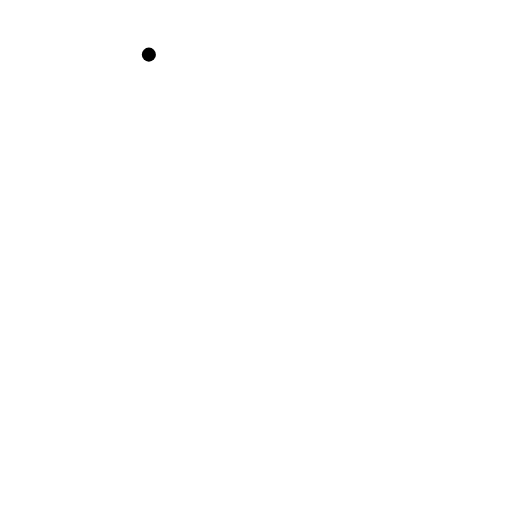
t = 0.00 s
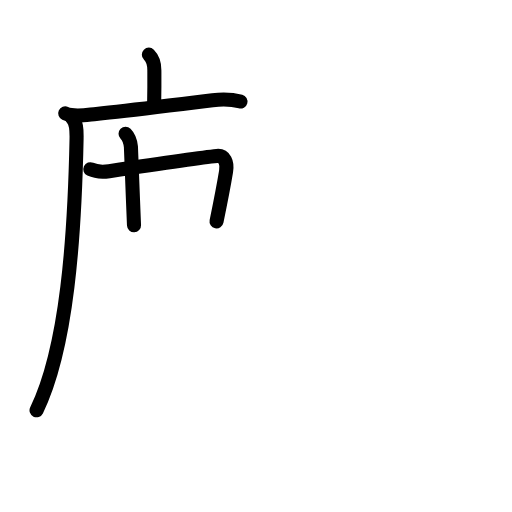
t = 4.63 s
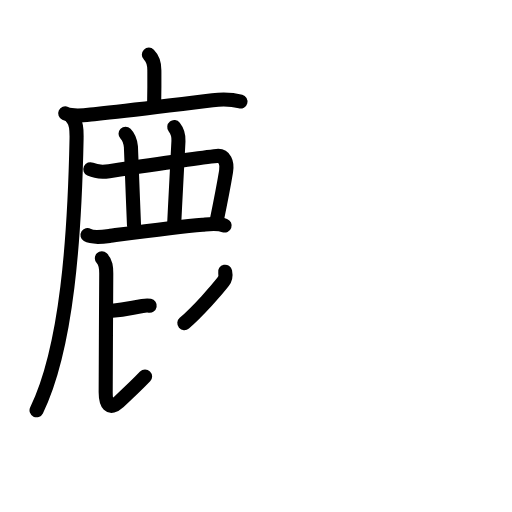
t = 9.50 s
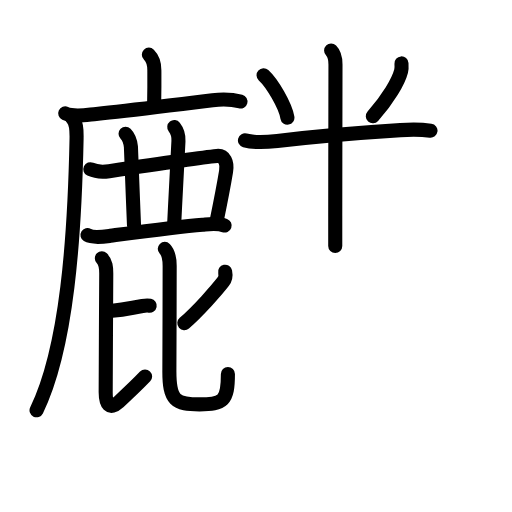
t = 14.42 s
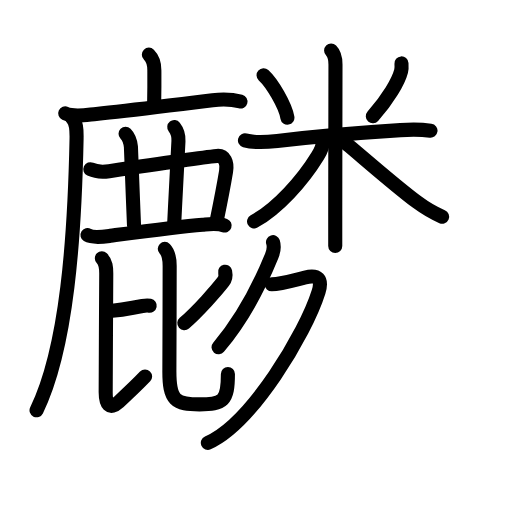
t = 18.67 s
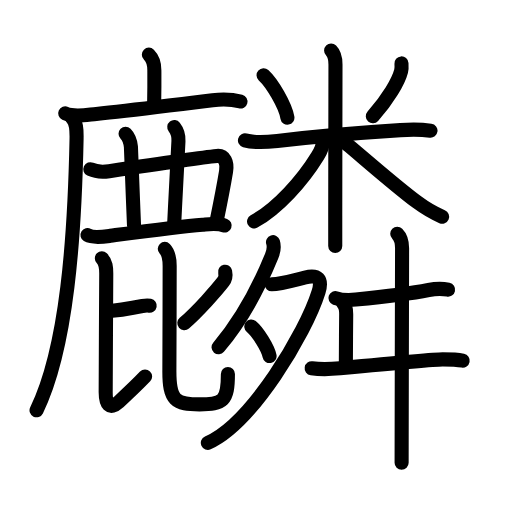
t = 24.00 s

The animated SVG that drew these frames (rendered in a browser with its animation timeline set to each time). Animation: 82 SMIL elements (animate=82); one cycle of 24.00 s.

<?xml version="1.0" encoding="UTF-8"?>
<!--
AniKanjiVG is licensed by CC-BY-SA Paul C. Sommerhoff (https://bitbucket.org/sommerhoff/anikanjivg).
AniKanjiVG uses KanjiVG which is licensed by CC-BY-SA Ulrich Apel (http://kanjivg.tagaini.net).
See also http://creativecommons.org/licenses/by-sa/3.0/
-->
<svg xmlns:kvg='http://kanjivg.tagaini.net' xmlns='http://www.w3.org/2000/svg' width='109' height='109' viewBox='0 0 109 109' style='fill:none;stroke:#000000;stroke-width:3;stroke-linecap:round;stroke-linejoin:round;' id="kvg:kanji_09e9f"><g id="kvg:09e9f" kvg:element="麟"><g id="kvg:09e9f-g1" kvg:element="鹿" kvg:position="left" kvg:radical="general"><g id="kvg:09e9f-g2" kvg:element="广"><path id="kvg:09e9f-s1" kvg:type="㇑a" d="M31.69,11.63c1.03,1.03,1.17,2.12,1.17,3.3c0,0.65,0.04,2.8-0.04,6.82"><animate attributeName="d" begin="0.0s" dur="0.5s" from="M31.69,11.63C31.69,11.63,31.69,11.63,31.69,11.63" to="M31.69,11.63c1.03,1.03,1.17,2.12,1.17,3.3" />
<animate attributeName="d" begin="0.5s" dur="0.5s" from="M31.69,11.63c1.03,1.03,1.17,2.12,1.17,3.3c0,0,0,0,0,0,0" to="M31.69,11.63c1.03,1.03,1.17,2.12,1.17,3.3c0,0.65,0.04,2.8-0.04,6.82" />
</path>
<g id="kvg:09e9f-g3" kvg:element="厂"><path id="kvg:09e9f-s2" kvg:type="㇐" d="M13.88,24.14c1.94,0.88,4.61,0.3,6.62,0.11c7.44-0.69,16.08-1.91,24.75-2.92c1.97-0.23,4.01-0.23,5.94,0.29"><animate attributeName="d" begin="1.0s" dur="0.3333333333333333s" from="M13.88,24.14C13.88,24.14,13.88,24.14,13.88,24.14" to="M13.88,24.14c1.94,0.88,4.61,0.3,6.62,0.11" />
<animate attributeName="d" begin="1.3333333333333333s" dur="0.3333333333333333s" from="M13.88,24.14c1.94,0.88,4.61,0.3,6.62,0.11c0,0,0,0,0,0,0" to="M13.88,24.14c1.94,0.88,4.61,0.3,6.62,0.11c7.44-0.69,16.08-1.91,24.75-2.92" />
<animate attributeName="d" begin="1.6666666666666665s" dur="0.3333333333333333s" from="M13.88,24.14c1.94,0.88,4.61,0.3,6.62,0.11c7.44-0.69,16.08-1.91,24.75-2.92c0,0,0,0,0,0,0" to="M13.88,24.14c1.94,0.88,4.61,0.3,6.62,0.11c7.44-0.69,16.08-1.91,24.75-2.92c1.97-0.23,4.01-0.23,5.94,0.29" />
<animate attributeName="d" begin="0s" dur="1.0s" from="M-100,-100" to="M-100,-100" />
</path>
<path id="kvg:09e9f-s3" kvg:type="㇒" d="M15.35,25.14c0.88,0.88,0.99,2.29,0.95,4.4c-0.42,20.7-1.98,44.4-8.52,57.81"><animate attributeName="d" begin="2.0s" dur="0.5s" from="M15.35,25.14C15.35,25.14,15.35,25.14,15.35,25.14" to="M15.35,25.14c0.88,0.88,0.99,2.29,0.95,4.4" />
<animate attributeName="d" begin="2.5s" dur="0.5s" from="M15.35,25.14c0.88,0.88,0.99,2.29,0.95,4.4c0,0,0,0,0,0,0" to="M15.35,25.14c0.88,0.88,0.99,2.29,0.95,4.4c-0.42,20.7-1.98,44.4-8.52,57.81" />
<animate attributeName="d" begin="0s" dur="2.0s" from="M-100,-100" to="M-100,-100" />
</path>
</g>
</g>
<path id="kvg:09e9f-s4" kvg:type="㇕" d="M19.23,36.03c1.13,0.53,2.83,0.59,4.01,0.42c8.76-1.32,20.63-3.02,22.9-3.24c1.69-0.17,2.3,1.41,1.99,3.29c-0.57,3.46-1.26,6.91-2.03,10.63"><animate attributeName="d" begin="3.0s" dur="0.25s" from="M19.23,36.03C19.23,36.03,19.23,36.03,19.23,36.03" to="M19.23,36.03c1.13,0.53,2.83,0.59,4.01,0.42" />
<animate attributeName="d" begin="3.25s" dur="0.25s" from="M19.23,36.03c1.13,0.53,2.83,0.59,4.01,0.42c0,0,0,0,0,0,0" to="M19.23,36.03c1.13,0.53,2.83,0.59,4.01,0.42c8.76-1.32,20.63-3.02,22.9-3.24" />
<animate attributeName="d" begin="3.5s" dur="0.25s" from="M19.23,36.03c1.13,0.53,2.83,0.59,4.01,0.42c8.76-1.32,20.63-3.02,22.9-3.24c0,0,0,0,0,0,0" to="M19.23,36.03c1.13,0.53,2.83,0.59,4.01,0.42c8.76-1.32,20.63-3.02,22.9-3.24c1.69-0.17,2.3,1.41,1.99,3.29" />
<animate attributeName="d" begin="3.75s" dur="0.25s" from="M19.23,36.03c1.13,0.53,2.83,0.59,4.01,0.42c8.76-1.32,20.63-3.02,22.9-3.24c1.69-0.17,2.3,1.41,1.99,3.29c0,0,0,0,0,0,0" to="M19.23,36.03c1.13,0.53,2.83,0.59,4.01,0.42c8.76-1.32,20.63-3.02,22.9-3.24c1.69-0.17,2.3,1.41,1.99,3.29c-0.57,3.46-1.26,6.91-2.03,10.63" />
<animate attributeName="d" begin="0s" dur="3.0s" from="M-100,-100" to="M-100,-100" />
</path>
<path id="kvg:09e9f-s5" kvg:type="㇑" d="M26.73,28.47c0.77,0.77,1.02,1.66,1.14,2.75c0.08,0.7,0.37,10.28,0.66,16.74"><animate attributeName="d" begin="4.0s" dur="0.5s" from="M26.73,28.47C26.73,28.47,26.73,28.47,26.73,28.47" to="M26.73,28.47c0.77,0.77,1.02,1.66,1.14,2.75" />
<animate attributeName="d" begin="4.5s" dur="0.5s" from="M26.73,28.47c0.77,0.77,1.02,1.66,1.14,2.75c0,0,0,0,0,0,0" to="M26.73,28.47c0.77,0.77,1.02,1.66,1.14,2.75c0.08,0.7,0.37,10.28,0.66,16.74" />
<animate attributeName="d" begin="0s" dur="4.0s" from="M-100,-100" to="M-100,-100" />
</path>
<path id="kvg:09e9f-s6" kvg:type="㇑" d="M37.1,27.05c0.65,0.82,0.96,1.82,0.89,3c-0.37,6.44-0.62,11.82-0.9,17.44"><animate attributeName="d" begin="5.0s" dur="0.5s" from="M37.1,27.05C37.1,27.05,37.1,27.05,37.1,27.05" to="M37.1,27.05c0.65,0.82,0.96,1.82,0.89,3" />
<animate attributeName="d" begin="5.5s" dur="0.5s" from="M37.1,27.05c0.65,0.82,0.96,1.82,0.89,3c0,0,0,0,0,0,0" to="M37.1,27.05c0.65,0.82,0.96,1.82,0.89,3c-0.37,6.44-0.62,11.82-0.9,17.44" />
<animate attributeName="d" begin="0s" dur="5.0s" from="M-100,-100" to="M-100,-100" />
</path>
<path id="kvg:09e9f-s7" kvg:type="㇐" d="M18.62,50.04c1.19,0.71,3.62,0.33,4.87,0.16c5.04-0.67,14.5-1.95,19.63-2.37c1.52-0.12,3.23-0.36,4.7,0.18"><animate attributeName="d" begin="6.0s" dur="0.3333333333333333s" from="M18.62,50.04C18.62,50.04,18.62,50.04,18.62,50.04" to="M18.62,50.04c1.19,0.71,3.62,0.33,4.87,0.16" />
<animate attributeName="d" begin="6.333333333333333s" dur="0.3333333333333333s" from="M18.62,50.04c1.19,0.71,3.62,0.33,4.87,0.16c0,0,0,0,0,0,0" to="M18.62,50.04c1.19,0.71,3.62,0.33,4.87,0.16c5.04-0.67,14.5-1.95,19.63-2.37" />
<animate attributeName="d" begin="6.666666666666667s" dur="0.3333333333333333s" from="M18.62,50.04c1.19,0.71,3.62,0.33,4.87,0.16c5.04-0.67,14.5-1.95,19.63-2.37c0,0,0,0,0,0,0" to="M18.62,50.04c1.19,0.71,3.62,0.33,4.87,0.16c5.04-0.67,14.5-1.95,19.63-2.37c1.52-0.12,3.23-0.36,4.7,0.18" />
<animate attributeName="d" begin="0s" dur="6.0s" from="M-100,-100" to="M-100,-100" />
</path>
<g id="kvg:09e9f-g4" kvg:element="比"><path id="kvg:09e9f-s8" kvg:type="㇐" d="M23.89,66.17c2.8-0.24,3.99-0.61,6.44-1.02c0.72-0.12,1.17-0.12,1.54-0.05"><animate attributeName="d" begin="7.0s" dur="0.5s" from="M23.89,66.17C23.89,66.17,23.89,66.17,23.89,66.17" to="M23.89,66.17c2.8-0.24,3.99-0.61,6.44-1.02" />
<animate attributeName="d" begin="7.5s" dur="0.5s" from="M23.89,66.17c2.8-0.24,3.99-0.61,6.44-1.02c0,0,0,0,0,0,0" to="M23.89,66.17c2.8-0.24,3.99-0.61,6.44-1.02c0.72-0.12,1.17-0.12,1.54-0.05" />
<animate attributeName="d" begin="0s" dur="7.0s" from="M-100,-100" to="M-100,-100" />
</path>
<path id="kvg:09e9f-s9" kvg:type="㇙" d="M21.68,54.99c0.86,0.86,0.94,1.89,0.94,3.21c0,1.89-0.12,20.5-0.12,25.31c0,2.5,0.82,3.87,2.74,2.1c2.01-1.85,3.51-3.23,5.65-5.46"><animate attributeName="d" begin="8.0s" dur="0.25s" from="M21.68,54.99C21.68,54.99,21.68,54.99,21.68,54.99" to="M21.68,54.99c0.86,0.86,0.94,1.89,0.94,3.21" />
<animate attributeName="d" begin="8.25s" dur="0.25s" from="M21.68,54.99c0.86,0.86,0.94,1.89,0.94,3.21c0,0,0,0,0,0,0" to="M21.68,54.99c0.86,0.86,0.94,1.89,0.94,3.21c0,1.89-0.12,20.5-0.12,25.31" />
<animate attributeName="d" begin="8.5s" dur="0.25s" from="M21.68,54.99c0.86,0.86,0.94,1.89,0.94,3.21c0,1.89-0.12,20.5-0.12,25.31c0,0,0,0,0,0,0" to="M21.68,54.99c0.86,0.86,0.94,1.89,0.94,3.21c0,1.89-0.12,20.5-0.12,25.31c0,2.5,0.82,3.87,2.74,2.1" />
<animate attributeName="d" begin="8.75s" dur="0.25s" from="M21.68,54.99c0.86,0.86,0.94,1.89,0.94,3.21c0,1.89-0.12,20.5-0.12,25.31c0,2.5,0.82,3.87,2.74,2.1c0,0,0,0,0,0,0" to="M21.68,54.99c0.86,0.86,0.94,1.89,0.94,3.21c0,1.89-0.12,20.5-0.12,25.31c0,2.5,0.82,3.87,2.74,2.1c2.01-1.85,3.51-3.23,5.65-5.46" />
<animate attributeName="d" begin="0s" dur="8.0s" from="M-100,-100" to="M-100,-100" />
</path>
<g id="kvg:09e9f-g5" kvg:element="匕"><path id="kvg:09e9f-s10" kvg:type="㇐" d="M47.93,57.84c0.1,0.48,0.11,1.46-0.41,2.13c-1.39,1.78-5.24,6.19-8.28,8.82"><animate attributeName="d" begin="9.0s" dur="0.5s" from="M47.93,57.84C47.93,57.84,47.93,57.84,47.93,57.84" to="M47.93,57.84c0.1,0.48,0.11,1.46-0.41,2.13" />
<animate attributeName="d" begin="9.5s" dur="0.5s" from="M47.93,57.84c0.1,0.48,0.11,1.46-0.41,2.13c0,0,0,0,0,0,0" to="M47.93,57.84c0.1,0.48,0.11,1.46-0.41,2.13c-1.39,1.78-5.24,6.19-8.28,8.82" />
<animate attributeName="d" begin="0s" dur="9.0s" from="M-100,-100" to="M-100,-100" />
</path>
<path id="kvg:09e9f-s11" kvg:type="㇟" d="M35.08,52.98c0.91,0.91,1.04,2.27,1.04,3.65c0,1.56-0.04,20.26-0.06,22.09c-0.07,6.67,1.37,7.37,6.41,7.37s6.05-0.7,6.05-6.45"><animate attributeName="d" begin="10.0s" dur="0.3333333333333333s" from="M35.08,52.98C35.08,52.98,35.08,52.98,35.08,52.98" to="M35.08,52.98c0.91,0.91,1.04,2.27,1.04,3.65" />
<animate attributeName="d" begin="10.333333333333334s" dur="0.3333333333333333s" from="M35.08,52.98c0.91,0.91,1.04,2.27,1.04,3.65c0,0,0,0,0,0,0" to="M35.08,52.98c0.91,0.91,1.04,2.27,1.04,3.65c0,1.56-0.04,20.26-0.06,22.09" />
<animate attributeName="d" begin="10.666666666666666s" dur="0.3333333333333333s" from="M35.08,52.98c0.91,0.91,1.04,2.27,1.04,3.65c0,1.56-0.04,20.26-0.06,22.09c0,0,0,0,0,0,0" to="M35.08,52.98c0.91,0.91,1.04,2.27,1.04,3.65c0,1.56-0.04,20.26-0.06,22.09c-0.07,6.67,1.37,7.37,6.41,7.37s6.05-0.7,6.05-6.45" />
<animate attributeName="d" begin="0s" dur="10.0s" from="M-100,-100" to="M-100,-100" />
</path>
</g>
</g>
</g>
<g id="kvg:09e9f-g6" kvg:position="right"><g id="kvg:09e9f-g7" kvg:element="米" kvg:position="top"><path id="kvg:09e9f-s12" kvg:type="㇔" d="M56.11,16.03c1.84,1.68,4.62,6.41,5.08,9.02"><animate attributeName="d" begin="11.0s" dur="1.0s" from="M56.11,16.03C56.11,16.03,56.11,16.03,56.11,16.03" to="M56.11,16.03c1.84,1.68,4.62,6.41,5.08,9.02" />
<animate attributeName="d" begin="0s" dur="11.0s" from="M-100,-100" to="M-100,-100" />
</path>
<path id="kvg:09e9f-s13" kvg:type="㇒" d="M85.47,13.5c0.03,0.41,0.07,1.06-0.08,1.64c-0.55,2.16-2.75,5.94-6.02,9.61"><animate attributeName="d" begin="12.0s" dur="0.5s" from="M85.47,13.5C85.47,13.5,85.47,13.5,85.47,13.5" to="M85.47,13.5c0.03,0.41,0.07,1.06-0.08,1.64" />
<animate attributeName="d" begin="12.5s" dur="0.5s" from="M85.47,13.5c0.03,0.41,0.07,1.06-0.08,1.64c0,0,0,0,0,0,0" to="M85.47,13.5c0.03,0.41,0.07,1.06-0.08,1.64c-0.55,2.16-2.75,5.94-6.02,9.61" />
<animate attributeName="d" begin="0s" dur="12.0s" from="M-100,-100" to="M-100,-100" />
</path>
<path id="kvg:09e9f-s14" kvg:type="㇐" d="M52.15,29.88c2.19,0.62,4.66,0.39,6.88,0.13c7.35-0.88,19.25-1.87,26.22-2.31c1.89-0.12,4.01-0.2,6.4,0.12"><animate attributeName="d" begin="13.0s" dur="0.3333333333333333s" from="M52.15,29.88C52.15,29.88,52.15,29.88,52.15,29.88" to="M52.15,29.88c2.19,0.62,4.66,0.39,6.88,0.13" />
<animate attributeName="d" begin="13.333333333333334s" dur="0.3333333333333333s" from="M52.15,29.88c2.19,0.62,4.66,0.39,6.88,0.13c0,0,0,0,0,0,0" to="M52.15,29.88c2.19,0.62,4.66,0.39,6.88,0.13c7.35-0.88,19.25-1.87,26.22-2.31" />
<animate attributeName="d" begin="13.666666666666666s" dur="0.3333333333333333s" from="M52.15,29.88c2.19,0.62,4.66,0.39,6.88,0.13c7.35-0.88,19.25-1.87,26.22-2.31c0,0,0,0,0,0,0" to="M52.15,29.88c2.19,0.62,4.66,0.39,6.88,0.13c7.35-0.88,19.25-1.87,26.22-2.31c1.89-0.12,4.01-0.2,6.4,0.12" />
<animate attributeName="d" begin="0s" dur="13.0s" from="M-100,-100" to="M-100,-100" />
</path>
<path id="kvg:09e9f-s15" kvg:type="㇑" d="M70.49,10.75c0.75,0.75,0.93,1.88,0.93,2.96c0,0.5-0.04,20.5-0.05,32.29c0,2.64,0,4.87,0,6.38"><animate attributeName="d" begin="14.0s" dur="0.3333333333333333s" from="M70.49,10.75C70.49,10.75,70.49,10.75,70.49,10.75" to="M70.49,10.75c0.75,0.75,0.93,1.88,0.93,2.96" />
<animate attributeName="d" begin="14.333333333333334s" dur="0.3333333333333333s" from="M70.49,10.75c0.75,0.75,0.93,1.88,0.93,2.96c0,0,0,0,0,0,0" to="M70.49,10.75c0.75,0.75,0.93,1.88,0.93,2.96c0,0.5-0.04,20.5-0.05,32.29" />
<animate attributeName="d" begin="14.666666666666666s" dur="0.3333333333333333s" from="M70.49,10.75c0.75,0.75,0.93,1.88,0.93,2.96c0,0.5-0.04,20.5-0.05,32.29c0,0,0,0,0,0,0" to="M70.49,10.75c0.75,0.75,0.93,1.88,0.93,2.96c0,0.5-0.04,20.5-0.05,32.29c0,2.64,0,4.87,0,6.38" />
<animate attributeName="d" begin="0s" dur="14.0s" from="M-100,-100" to="M-100,-100" />
</path>
<path id="kvg:09e9f-s16" kvg:type="㇒" d="M68.77,29.94c0,1.19-0.5,2.22-1.15,3.27c-3.19,5.21-8.53,11.2-13.53,13.93"><animate attributeName="d" begin="15.0s" dur="0.5s" from="M68.77,29.94C68.77,29.94,68.77,29.94,68.77,29.94" to="M68.77,29.94c0,1.19-0.5,2.22-1.15,3.27" />
<animate attributeName="d" begin="15.5s" dur="0.5s" from="M68.77,29.94c0,1.19-0.5,2.22-1.15,3.27c0,0,0,0,0,0,0" to="M68.77,29.94c0,1.19-0.5,2.22-1.15,3.27c-3.19,5.21-8.53,11.2-13.53,13.93" />
<animate attributeName="d" begin="0s" dur="15.0s" from="M-100,-100" to="M-100,-100" />
</path>
<path id="kvg:09e9f-s17" kvg:type="㇏" d="M72.99,29.96c2.31,1.82,10.92,9.45,15.76,13.03c1.84,1.36,3.07,2.17,5.37,3.14"><animate attributeName="d" begin="16.0s" dur="0.5s" from="M72.99,29.96C72.99,29.96,72.99,29.96,72.99,29.96" to="M72.99,29.96c2.31,1.82,10.92,9.45,15.76,13.03" />
<animate attributeName="d" begin="16.5s" dur="0.5s" from="M72.99,29.96c2.31,1.82,10.92,9.45,15.76,13.03c0,0,0,0,0,0,0" to="M72.99,29.96c2.31,1.82,10.92,9.45,15.76,13.03c1.84,1.36,3.07,2.17,5.37,3.14" />
<animate attributeName="d" begin="0s" dur="16.0s" from="M-100,-100" to="M-100,-100" />
</path>
</g>
<g id="kvg:09e9f-g8" kvg:element="舛" kvg:position="bottom"><g id="kvg:09e9f-g9" kvg:element="夕" kvg:position="left"><path id="kvg:09e9f-s18" kvg:type="㇒" d="M58.12,51.56c0.32,1.01,0.1,2.03-0.29,2.97c-1.87,4.59-5.63,12.69-11.3,19.4"><animate attributeName="d" begin="17.0s" dur="0.5s" from="M58.12,51.56C58.12,51.56,58.12,51.56,58.12,51.56" to="M58.12,51.56c0.32,1.01,0.1,2.03-0.29,2.97" />
<animate attributeName="d" begin="17.5s" dur="0.5s" from="M58.12,51.56c0.32,1.01,0.1,2.03-0.29,2.97c0,0,0,0,0,0,0" to="M58.12,51.56c0.32,1.01,0.1,2.03-0.29,2.97c-1.87,4.59-5.63,12.69-11.3,19.4" />
<animate attributeName="d" begin="0s" dur="17.0s" from="M-100,-100" to="M-100,-100" />
</path>
<path id="kvg:09e9f-s19" kvg:type="㇇" d="M57.85,60.53c1.86-0.03,4.3-0.75,7.11-1.45c2.71-0.68,3.72,0.32,2.86,3.06c-2.78,8.88-14.23,27.99-23.57,32.14"><animate attributeName="d" begin="18.0s" dur="0.3333333333333333s" from="M57.85,60.53C57.85,60.53,57.85,60.53,57.85,60.53" to="M57.85,60.53c1.86-0.03,4.3-0.75,7.11-1.45" />
<animate attributeName="d" begin="18.333333333333332s" dur="0.3333333333333333s" from="M57.85,60.53c1.86-0.03,4.3-0.75,7.11-1.45c0,0,0,0,0,0,0" to="M57.85,60.53c1.86-0.03,4.3-0.75,7.11-1.45c2.71-0.68,3.72,0.32,2.86,3.06" />
<animate attributeName="d" begin="18.666666666666668s" dur="0.3333333333333333s" from="M57.85,60.53c1.86-0.03,4.3-0.75,7.11-1.45c2.71-0.68,3.72,0.32,2.86,3.06c0,0,0,0,0,0,0" to="M57.85,60.53c1.86-0.03,4.3-0.75,7.11-1.45c2.71-0.68,3.72,0.32,2.86,3.06c-2.78,8.88-14.23,27.99-23.57,32.14" />
<animate attributeName="d" begin="0s" dur="18.0s" from="M-100,-100" to="M-100,-100" />
</path>
<path id="kvg:09e9f-s20" kvg:type="㇔" d="M53.5,69.5c1.37,1.11,3.55,4.57,3.89,6.3"><animate attributeName="d" begin="19.0s" dur="1.0s" from="M53.5,69.5C53.5,69.5,53.5,69.5,53.5,69.5" to="M53.5,69.5c1.37,1.11,3.55,4.57,3.89,6.3" />
<animate attributeName="d" begin="0s" dur="19.0s" from="M-100,-100" to="M-100,-100" />
</path>
</g>
<g id="kvg:09e9f-g10" kvg:position="right"><path id="kvg:09e9f-s21" kvg:type="㇐" d="M71.41,63.45c1.37,0.48,2.95,0.46,4.34,0.33c4.21-0.42,11.04-1.16,15.5-2.04c1.04-0.21,3.05-0.3,4.14-0.07"><animate attributeName="d" begin="20.0s" dur="0.3333333333333333s" from="M71.41,63.45C71.41,63.45,71.41,63.45,71.41,63.45" to="M71.41,63.45c1.37,0.48,2.95,0.46,4.34,0.33" />
<animate attributeName="d" begin="20.333333333333332s" dur="0.3333333333333333s" from="M71.41,63.45c1.37,0.48,2.95,0.46,4.34,0.33c0,0,0,0,0,0,0" to="M71.41,63.45c1.37,0.48,2.95,0.46,4.34,0.33c4.21-0.42,11.04-1.16,15.5-2.04" />
<animate attributeName="d" begin="20.666666666666668s" dur="0.3333333333333333s" from="M71.41,63.45c1.37,0.48,2.95,0.46,4.34,0.33c4.21-0.42,11.04-1.16,15.5-2.04c0,0,0,0,0,0,0" to="M71.41,63.45c1.37,0.48,2.95,0.46,4.34,0.33c4.21-0.42,11.04-1.16,15.5-2.04c1.04-0.21,3.05-0.3,4.14-0.07" />
<animate attributeName="d" begin="0s" dur="20.0s" from="M-100,-100" to="M-100,-100" />
</path>
<path id="kvg:09e9f-s22" kvg:type="㇑" d="M72.96,64.45c0.67,0.67,0.75,1.52,0.74,2.43c-0.02,3.11-0.07,7.68-0.07,10.43"><animate attributeName="d" begin="21.0s" dur="0.5s" from="M72.96,64.45C72.96,64.45,72.96,64.45,72.96,64.45" to="M72.96,64.45c0.67,0.67,0.75,1.52,0.74,2.43" />
<animate attributeName="d" begin="21.5s" dur="0.5s" from="M72.96,64.45c0.67,0.67,0.75,1.52,0.74,2.43c0,0,0,0,0,0,0" to="M72.96,64.45c0.67,0.67,0.75,1.52,0.74,2.43c-0.02,3.11-0.07,7.68-0.07,10.43" />
<animate attributeName="d" begin="0s" dur="21.0s" from="M-100,-100" to="M-100,-100" />
</path>
<path id="kvg:09e9f-s23" kvg:type="㇐" d="M66.35,78.39c2.13,0.33,3.89,0.22,6.05,0.02c8.54-0.82,20.88-1.9,21.82-1.9c1.22,0,2.9,0,4.28,0.27"><animate attributeName="d" begin="22.0s" dur="0.3333333333333333s" from="M66.35,78.39C66.35,78.39,66.35,78.39,66.35,78.39" to="M66.35,78.39c2.13,0.33,3.89,0.22,6.05,0.02" />
<animate attributeName="d" begin="22.333333333333332s" dur="0.3333333333333333s" from="M66.35,78.39c2.13,0.33,3.89,0.22,6.05,0.02c0,0,0,0,0,0,0" to="M66.35,78.39c2.13,0.33,3.89,0.22,6.05,0.02c8.54-0.82,20.88-1.9,21.82-1.9" />
<animate attributeName="d" begin="22.666666666666668s" dur="0.3333333333333333s" from="M66.35,78.39c2.13,0.33,3.89,0.22,6.05,0.02c8.54-0.82,20.88-1.9,21.82-1.9c0,0,0,0,0,0,0" to="M66.35,78.39c2.13,0.33,3.89,0.22,6.05,0.02c8.54-0.82,20.88-1.9,21.82-1.9c1.22,0,2.9,0,4.28,0.27" />
<animate attributeName="d" begin="0s" dur="22.0s" from="M-100,-100" to="M-100,-100" />
</path>
<path id="kvg:09e9f-s24" kvg:type="㇑" d="M84.57,49.75c0.78,0.78,1.03,1.88,1.03,3.11c0,0.49-0.07,26.79-0.09,39.64c0,2.73-0.01,4.86-0.01,6"><animate attributeName="d" begin="23.0s" dur="0.3333333333333333s" from="M84.57,49.75C84.57,49.75,84.57,49.75,84.57,49.75" to="M84.57,49.75c0.78,0.78,1.03,1.88,1.03,3.11" />
<animate attributeName="d" begin="23.333333333333332s" dur="0.3333333333333333s" from="M84.57,49.75c0.78,0.78,1.03,1.88,1.03,3.11c0,0,0,0,0,0,0" to="M84.57,49.75c0.78,0.78,1.03,1.88,1.03,3.11c0,0.49-0.07,26.79-0.09,39.64" />
<animate attributeName="d" begin="23.666666666666668s" dur="0.3333333333333333s" from="M84.57,49.75c0.78,0.78,1.03,1.88,1.03,3.11c0,0.49-0.07,26.79-0.09,39.64c0,0,0,0,0,0,0" to="M84.57,49.75c0.78,0.78,1.03,1.88,1.03,3.11c0,0.49-0.07,26.79-0.09,39.64c0,2.73-0.01,4.86-0.01,6" />
<animate attributeName="d" begin="0s" dur="23.0s" from="M-100,-100" to="M-100,-100" />
</path>
</g>
</g>
</g>
</g>
</svg>
